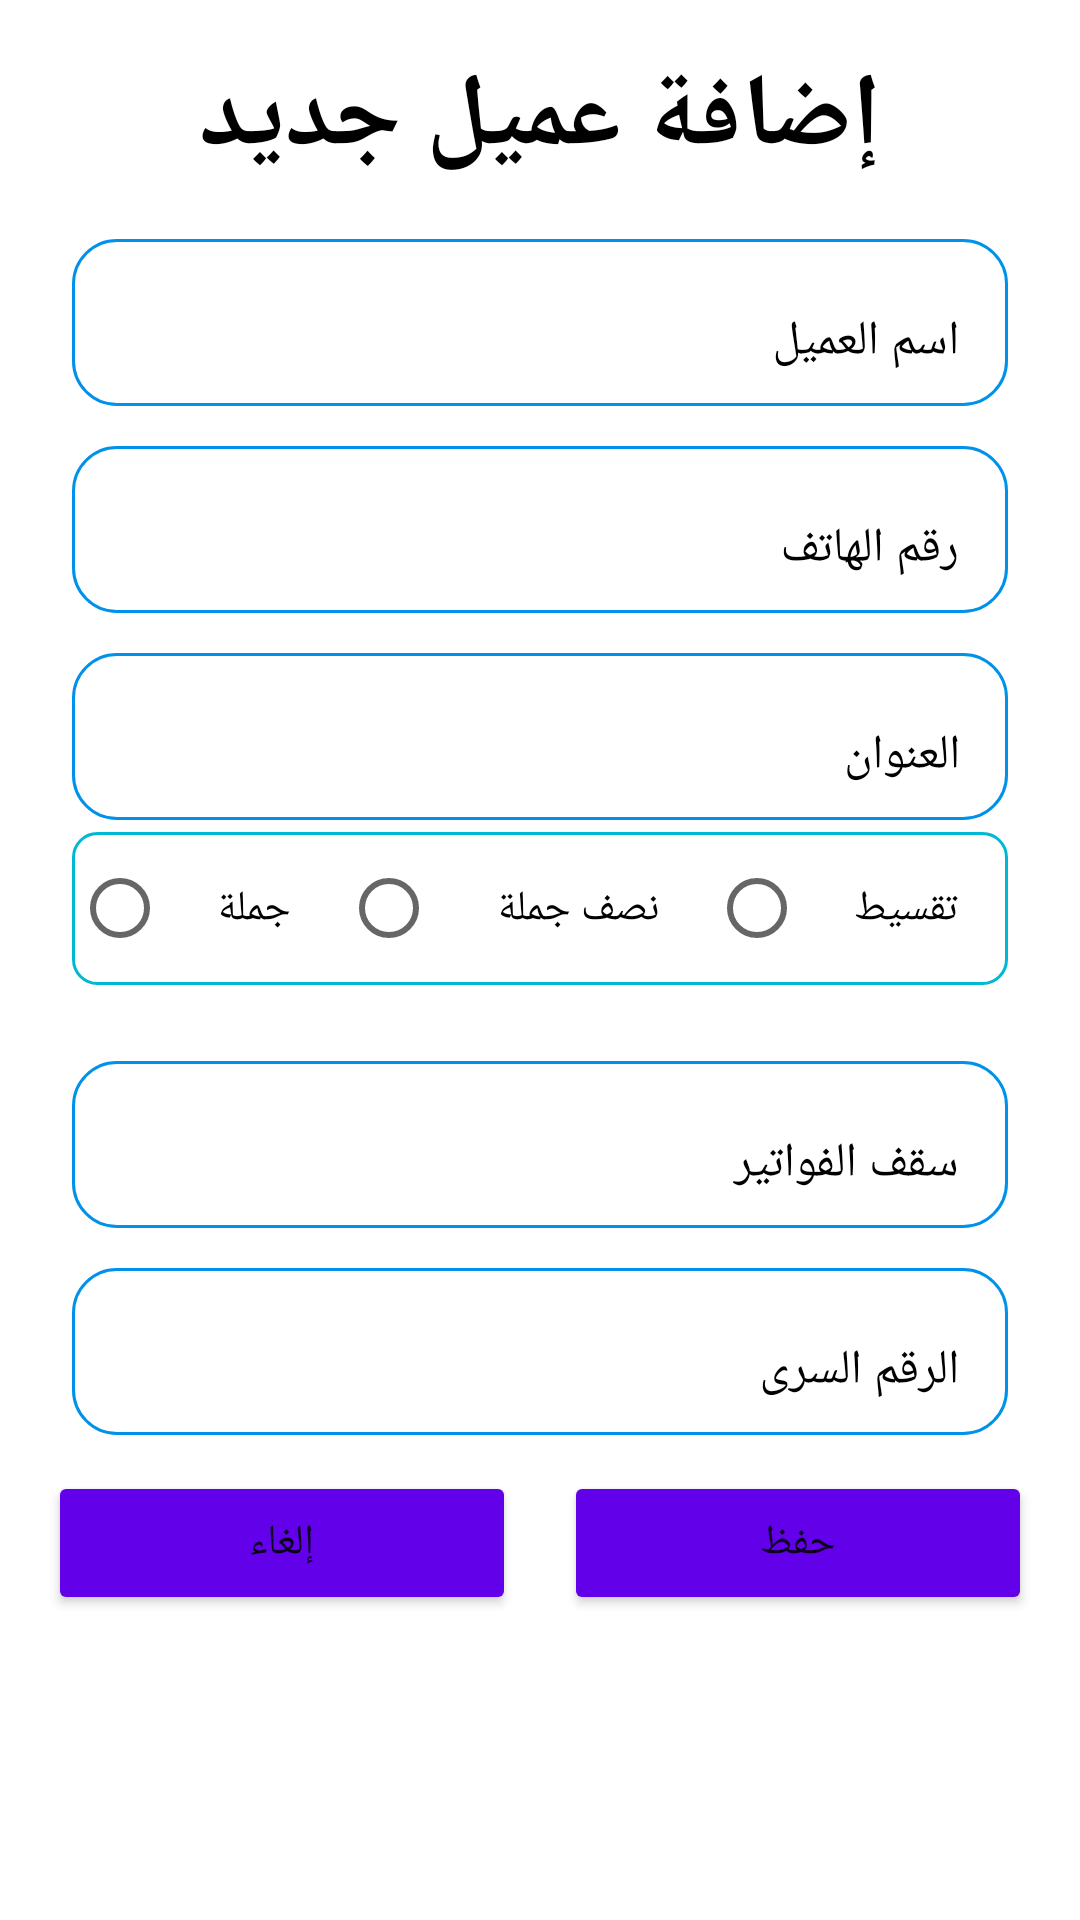

Layout XML and referenced resources for this Android screen:
<!-- AndroidManifest.xml: application theme Theme.POSSaror -->
<!-- res/layout/manage_new_client.xml -->
<?xml version="1.0" encoding="utf-8"?>
<LinearLayout
    xmlns:android="http://schemas.android.com/apk/res/android"
    android:layout_width="match_parent"
    android:layout_height="match_parent"
    android:orientation="vertical"
    android:padding="8dp">
    <androidx.core.widget.NestedScrollView
        android:layout_width="match_parent"
        android:layout_height="match_parent">
        <LinearLayout
            android:layout_width="match_parent"
            android:layout_height="match_parent"
            android:orientation="vertical">

    <TextView
        android:id="@+id/textView4"
        style="@style/tv_title_style"
        android:layout_height="wrap_content"
        android:text="إضافة عميل جديد"
        android:textColor="@color/black"/>

    <com.google.android.material.textfield.TextInputLayout
        style="@style/input_layout_style"
        android:hint="اسم العميل">
        <com.google.android.material.textfield.TextInputEditText
            android:layout_width="match_parent"
            android:layout_height="match_parent"
            android:inputType="text" />
    </com.google.android.material.textfield.TextInputLayout>

    <com.google.android.material.textfield.TextInputLayout
        style="@style/input_layout_style"
        android:hint="رقم الهاتف"
        >

        <com.google.android.material.textfield.TextInputEditText
            android:layout_width="match_parent"
            android:layout_height="wrap_content"
            android:inputType="phone"
            android:textAlignment="textEnd" />
    </com.google.android.material.textfield.TextInputLayout>

    <com.google.android.material.textfield.TextInputLayout
        style="@style/input_layout_style"
        android:hint="العنوان"
        >

        <com.google.android.material.textfield.TextInputEditText
            android:layout_width="match_parent"
            android:layout_height="wrap_content"
             />
    </com.google.android.material.textfield.TextInputLayout>

            <RadioGroup
                android:layout_width="match_parent"
                android:layout_height="wrap_content"
                android:layout_marginLeft="16dp"
                android:layout_marginRight="16dp"
                android:layout_marginBottom="16dp"
                android:background="@drawable/border"
                android:orientation="horizontal"
                android:weightSum="3">

                <RadioButton
                    android:id="@+id/radioButton"
                    android:layout_width="wrap_content"
                    android:layout_height="match_parent"
                    android:layout_weight="1"
                    android:gravity="center"
                    android:padding="16dp"
                    android:text="جملة"
                    android:textAlignment="center" />

                <RadioButton
                    android:id="@+id/radioButton2"
                    android:layout_width="wrap_content"
                    android:layout_height="match_parent"
                    android:layout_weight="1"
                    android:gravity="center"
                    android:padding="16dp"
                    android:text="نصف جملة "
                    android:textAlignment="center" />

                <RadioButton
                    android:id="@+id/radioButton3"
                    android:layout_width="wrap_content"
                    android:layout_height="match_parent"
                    android:layout_weight="1"
                    android:gravity="center"
                    android:padding="16dp"
                    android:text="تقسيط"
                    android:textAlignment="center" />
            </RadioGroup>
    <com.google.android.material.textfield.TextInputLayout
        style="@style/input_layout_style"
        android:hint="سقف الفواتير"
        >

        <com.google.android.material.textfield.TextInputEditText
            android:layout_width="match_parent"
            android:layout_height="wrap_content"
            android:inputType="numberDecimal"
            />
    </com.google.android.material.textfield.TextInputLayout>

    <com.google.android.material.textfield.TextInputLayout
        style="@style/input_layout_style"
        android:hint="الرقم السرى"
        >

        <com.google.android.material.textfield.TextInputEditText
            android:layout_width="match_parent"
            android:layout_height="wrap_content"
            android:inputType="numberDecimal"
            />
    </com.google.android.material.textfield.TextInputLayout>

    <LinearLayout
        android:layout_width="match_parent"
        android:layout_height="wrap_content"
        android:orientation="horizontal">

        <Button
            style="@style/submit_btn_style"
            android:text="إلغاء" />
        <Button
            style="@style/submit_btn_style"
            android:text="حفظ" />
    </LinearLayout>

        </LinearLayout>
    </androidx.core.widget.NestedScrollView>
</LinearLayout>
<!-- resources referenced by this layout -->
<resources>
  <color name="black">#FF000000</color>
  <!-- drawable border (drawable) -->
  <?xml version="1.0" encoding="UTF-8"?>
  <shape
      xmlns:android="http://schemas.android.com/apk/res/android"
      android:shape="rectangle">
      <stroke android:width="1dp" android:color="#00B8D4" />
      <corners android:radius="8dp"/>
  </shape>
  <style name="input_layout_style">
          <item name="android:layout_width">match_parent</item>
          <item name="android:layout_height">wrap_content</item>
          <item name="android:layout_weight">1</item>
          <item name="android:layout_marginLeft">16dp</item>
          <item name="android:layout_marginRight">16dp</item>
          <item name="android:layout_marginTop">4dp</item>
          <item name="android:layout_marginBottom">4dp</item>
          <item name="android:textColorHint">@color/black</item>
          <item name="boxBackgroundColor">@null</item>
          <item name="boxBackgroundMode">outline</item>
          <item name="boxCornerRadiusBottomEnd">15dp</item>
          <item name="boxCornerRadiusBottomStart">15dp</item>
          <item name="boxCornerRadiusTopStart">15dp</item>
          <item name="boxCornerRadiusTopEnd">15dp</item>
          <item name="boxStrokeColor">@color/mtrl_textinput_default_box_stroke_color</item>
          <item name="boxStrokeWidth">1dp</item>
      </style>
  <style name="submit_btn_style">
          <item name="android:layout_width">0dp</item>
          <item name="android:layout_height">match_parent</item>
          <item name="android:layout_margin">8dp</item>
          <item name="backgroundTint">@color/submit_btn_color</item>
          <item name="android:layout_weight">1</item>
      </style>
  <style name="tv_title_style">
          <item name="android:textSize">34sp</item>
          <item name="android:textColor">#FFD600</item>
          <item name="android:gravity">center</item>
          <item name="android:layout_width">match_parent</item>
          <item name="android:layout_height">0dp</item>
          <item name="android:textStyle">bold</item>
          <item name="android:padding">8dp</item>
      </style>
  <style name="Theme.POSSaror" parent="Theme.MaterialComponents.DayNight">
          
          <item name="colorPrimary">@color/purple_500</item>
          <item name="colorPrimaryVariant">@color/purple_700</item>
          <item name="colorOnPrimary">@color/white</item>
          
          <item name="colorSecondary">@color/teal_200</item>
          <item name="colorSecondaryVariant">@color/teal_700</item>
          <item name="colorOnSecondary">@color/black</item>
          
          <item name="android:statusBarColor" tools:targetApi="l">?attr/colorPrimaryVariant</item>
          
      </style>
  <color name="mtrl_textinput_default_box_stroke_color">#0091EA</color>
  <color name="submit_btn_color">#6200EA</color>
  <color name="purple_500">#FF6200EE</color>
  <color name="purple_700">#FF3700B3</color>
  <color name="white">#FFFFFFFF</color>
  <color name="teal_200">#FF03DAC5</color>
  <color name="teal_700">#FF018786</color>
</resources>
